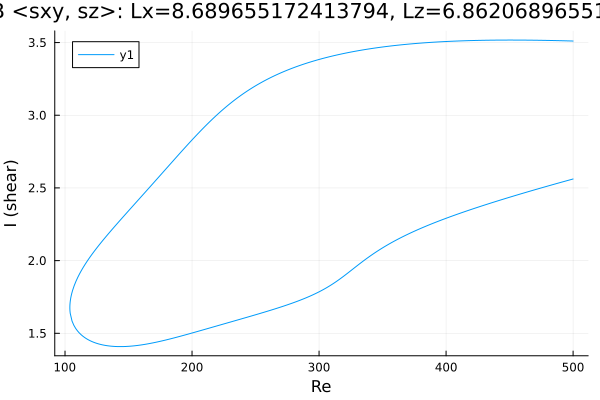

The data file committed next to this chart (first rows):
Re, shear
500.0, 3.51
499.3, 3.511
497.9, 3.511
496.5, 3.511
495, 3.512
493.6, 3.512
492.2, 3.512
490.8, 3.513
489.4, 3.513
488, 3.513
486.6, 3.513
485.1, 3.514
483.7, 3.514
482.3, 3.514
480.9, 3.514
479.5, 3.515
478.1, 3.515
476.7, 3.515
475.2, 3.515
473.8, 3.516
472.4, 3.516
471, 3.516
469.6, 3.516
468.2, 3.516
466.8, 3.516
465.3, 3.516
463.9, 3.517
462.5, 3.517
461.1, 3.517
459.7, 3.517
458.3, 3.517
456.9, 3.517
455.4, 3.517
454, 3.517
452.6, 3.517
451.2, 3.517
449.8, 3.517
448.4, 3.517
447, 3.517
445.5, 3.517
444.1, 3.517
442.7, 3.517
441.3, 3.517
439.9, 3.517
438.5, 3.517
437.1, 3.516
435.6, 3.516
434.2, 3.516
434, 3.516
432.6, 3.516
431.2, 3.516
429.7, 3.516
428.3, 3.515
426.9, 3.515
425.5, 3.515
424.1, 3.515
422.7, 3.514
421.3, 3.514
419.8, 3.514
418.4, 3.513
... 569 more rows
